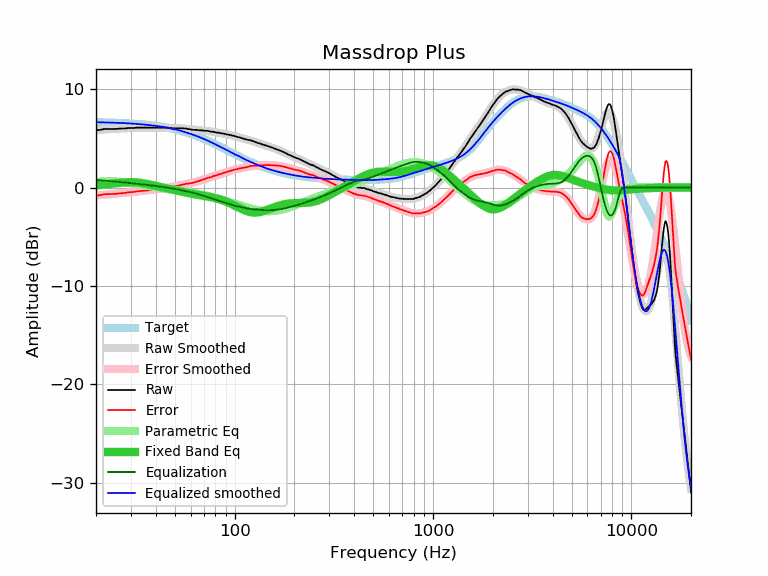

Source data for this figure (header and first rows):
frequency, raw, error, smoothed, error_smoothed, equalization, parametric_eq, equalized_raw, equalized_smoothed, target
20, 5.83, -0.83, 5.86, -0.79, 0.79, 0.24, 6.62, 6.65, 6.66
21, 5.88, -0.77, 5.89, -0.76, 0.76, 0.27, 6.64, 6.65, 6.65
22, 5.97, -0.67, 5.92, -0.72, 0.72, 0.31, 6.69, 6.64, 6.64
23, 5.97, -0.66, 5.94, -0.69, 0.69, 0.35, 6.66, 6.63, 6.63
24, 5.97, -0.65, 5.96, -0.65, 0.65, 0.39, 6.62, 6.62, 6.62
25, 5.97, -0.64, 5.98, -0.62, 0.62, 0.43, 6.59, 6.60, 6.60
26, 6.00, -0.59, 6.00, -0.59, 0.59, 0.47, 6.58, 6.59, 6.59
27, 6.02, -0.56, 6.02, -0.55, 0.55, 0.51, 6.57, 6.58, 6.58
28, 6.02, -0.54, 6.04, -0.52, 0.52, 0.53, 6.54, 6.56, 6.56
29, 6.07, -0.48, 6.05, -0.49, 0.49, 0.55, 6.56, 6.54, 6.54
30, 6.07, -0.46, 6.07, -0.46, 0.46, 0.56, 6.53, 6.53, 6.53
31, 6.07, -0.44, 6.08, -0.43, 0.43, 0.55, 6.50, 6.51, 6.51
32, 6.11, -0.38, 6.09, -0.40, 0.40, 0.54, 6.51, 6.49, 6.49
33, 6.11, -0.36, 6.10, -0.37, 0.37, 0.51, 6.48, 6.47, 6.47
34, 6.11, -0.34, 6.10, -0.34, 0.34, 0.47, 6.45, 6.44, 6.44
35, 6.11, -0.31, 6.11, -0.31, 0.31, 0.43, 6.42, 6.42, 6.42
36, 6.11, -0.29, 6.11, -0.28, 0.28, 0.38, 6.39, 6.40, 6.40
37, 6.11, -0.26, 6.11, -0.26, 0.26, 0.33, 6.36, 6.37, 6.37
38, 6.11, -0.24, 6.11, -0.23, 0.23, 0.28, 6.34, 6.34, 6.34
39, 6.11, -0.21, 6.11, -0.20, 0.20, 0.23, 6.31, 6.32, 6.32
40, 6.11, -0.18, 6.11, -0.17, 0.17, 0.18, 6.28, 6.29, 6.29
41, 6.11, -0.15, 6.11, -0.14, 0.14, 0.13, 6.25, 6.26, 6.26
42, 6.11, -0.12, 6.11, -0.12, 0.12, 0.08, 6.22, 6.22, 6.22
43, 6.11, -0.08, 6.10, -0.09, 0.09, 0.04, 6.20, 6.19, 6.19
44, 6.11, -0.05, 6.10, -0.06, 0.06, -0.01, 6.17, 6.16, 6.16
45, 6.11, -0.01, 6.09, -0.03, 0.03, -0.05, 6.14, 6.12, 6.12
46, 6.11, 0.02, 6.09, 0.00, -0.00, -0.10, 6.11, 6.09, 6.09
47, 6.08, 0.03, 6.08, 0.03, -0.03, -0.14, 6.04, 6.05, 6.05
48, 6.07, 0.06, 6.07, 0.07, -0.07, -0.18, 6.00, 6.01, 6.01
49, 6.04, 0.07, 6.07, 0.10, -0.10, -0.22, 5.94, 5.97, 5.97
50, 6.04, 0.11, 6.06, 0.13, -0.13, -0.26, 5.91, 5.93, 5.93
51, 6.04, 0.15, 6.05, 0.16, -0.16, -0.30, 5.87, 5.89, 5.89
52, 6.04, 0.19, 6.04, 0.20, -0.20, -0.34, 5.84, 5.84, 5.85
53, 6.04, 0.24, 6.03, 0.23, -0.23, -0.37, 5.81, 5.80, 5.80
54, 6.04, 0.28, 6.02, 0.27, -0.27, -0.41, 5.77, 5.76, 5.76
55, 6.04, 0.33, 6.01, 0.30, -0.30, -0.44, 5.74, 5.71, 5.71
56, 6.02, 0.35, 6.00, 0.33, -0.33, -0.48, 5.68, 5.66, 5.66
57, 6.02, 0.40, 5.98, 0.37, -0.37, -0.51, 5.65, 5.62, 5.62
58, 5.97, 0.40, 5.97, 0.40, -0.40, -0.54, 5.57, 5.57, 5.57
59, 5.95, 0.43, 5.95, 0.43, -0.43, -0.57, 5.52, 5.52, 5.52
60, 5.93, 0.46, 5.93, 0.46, -0.46, -0.60, 5.47, 5.47, 5.47
61, 5.89, 0.47, 5.92, 0.50, -0.50, -0.63, 5.39, 5.42, 5.42
62, 5.88, 0.51, 5.90, 0.53, -0.53, -0.65, 5.35, 5.37, 5.37
63, 5.88, 0.56, 5.89, 0.57, -0.57, -0.68, 5.31, 5.32, 5.32
64, 5.88, 0.61, 5.87, 0.60, -0.60, -0.70, 5.27, 5.27, 5.27
65, 5.86, 0.64, 5.86, 0.64, -0.64, -0.73, 5.22, 5.22, 5.22
66, 5.83, 0.66, 5.85, 0.68, -0.68, -0.75, 5.15, 5.16, 5.16
67, 5.83, 0.72, 5.83, 0.72, -0.72, -0.77, 5.11, 5.11, 5.11
68, 5.83, 0.77, 5.82, 0.76, -0.76, -0.79, 5.06, 5.06, 5.06
69, 5.83, 0.82, 5.81, 0.81, -0.81, -0.81, 5.02, 5.00, 5.00
70, 5.79, 0.84, 5.80, 0.85, -0.85, -0.83, 4.94, 4.95, 4.95
71, 5.79, 0.89, 5.79, 0.89, -0.89, -0.86, 4.90, 4.90, 4.90
72, 5.79, 0.95, 5.77, 0.93, -0.93, -0.88, 4.86, 4.84, 4.84
73, 5.79, 1.00, 5.76, 0.97, -0.97, -0.90, 4.82, 4.79, 4.79
74, 5.74, 1.00, 5.74, 1.01, -1.01, -0.92, 4.73, 4.73, 4.73
75, 5.74, 1.06, 5.73, 1.05, -1.05, -0.95, 4.69, 4.68, 4.68
76, 5.69, 1.06, 5.71, 1.09, -1.09, -0.97, 4.60, 4.63, 4.63
77, 5.69, 1.12, 5.69, 1.12, -1.12, -0.99, 4.57, 4.57, 4.57
78, 5.69, 1.17, 5.68, 1.16, -1.16, -1.02, 4.53, 4.52, 4.52
79, 5.65, 1.19, 5.66, 1.19, -1.19, -1.05, 4.45, 4.46, 4.46
... 553 more rows
